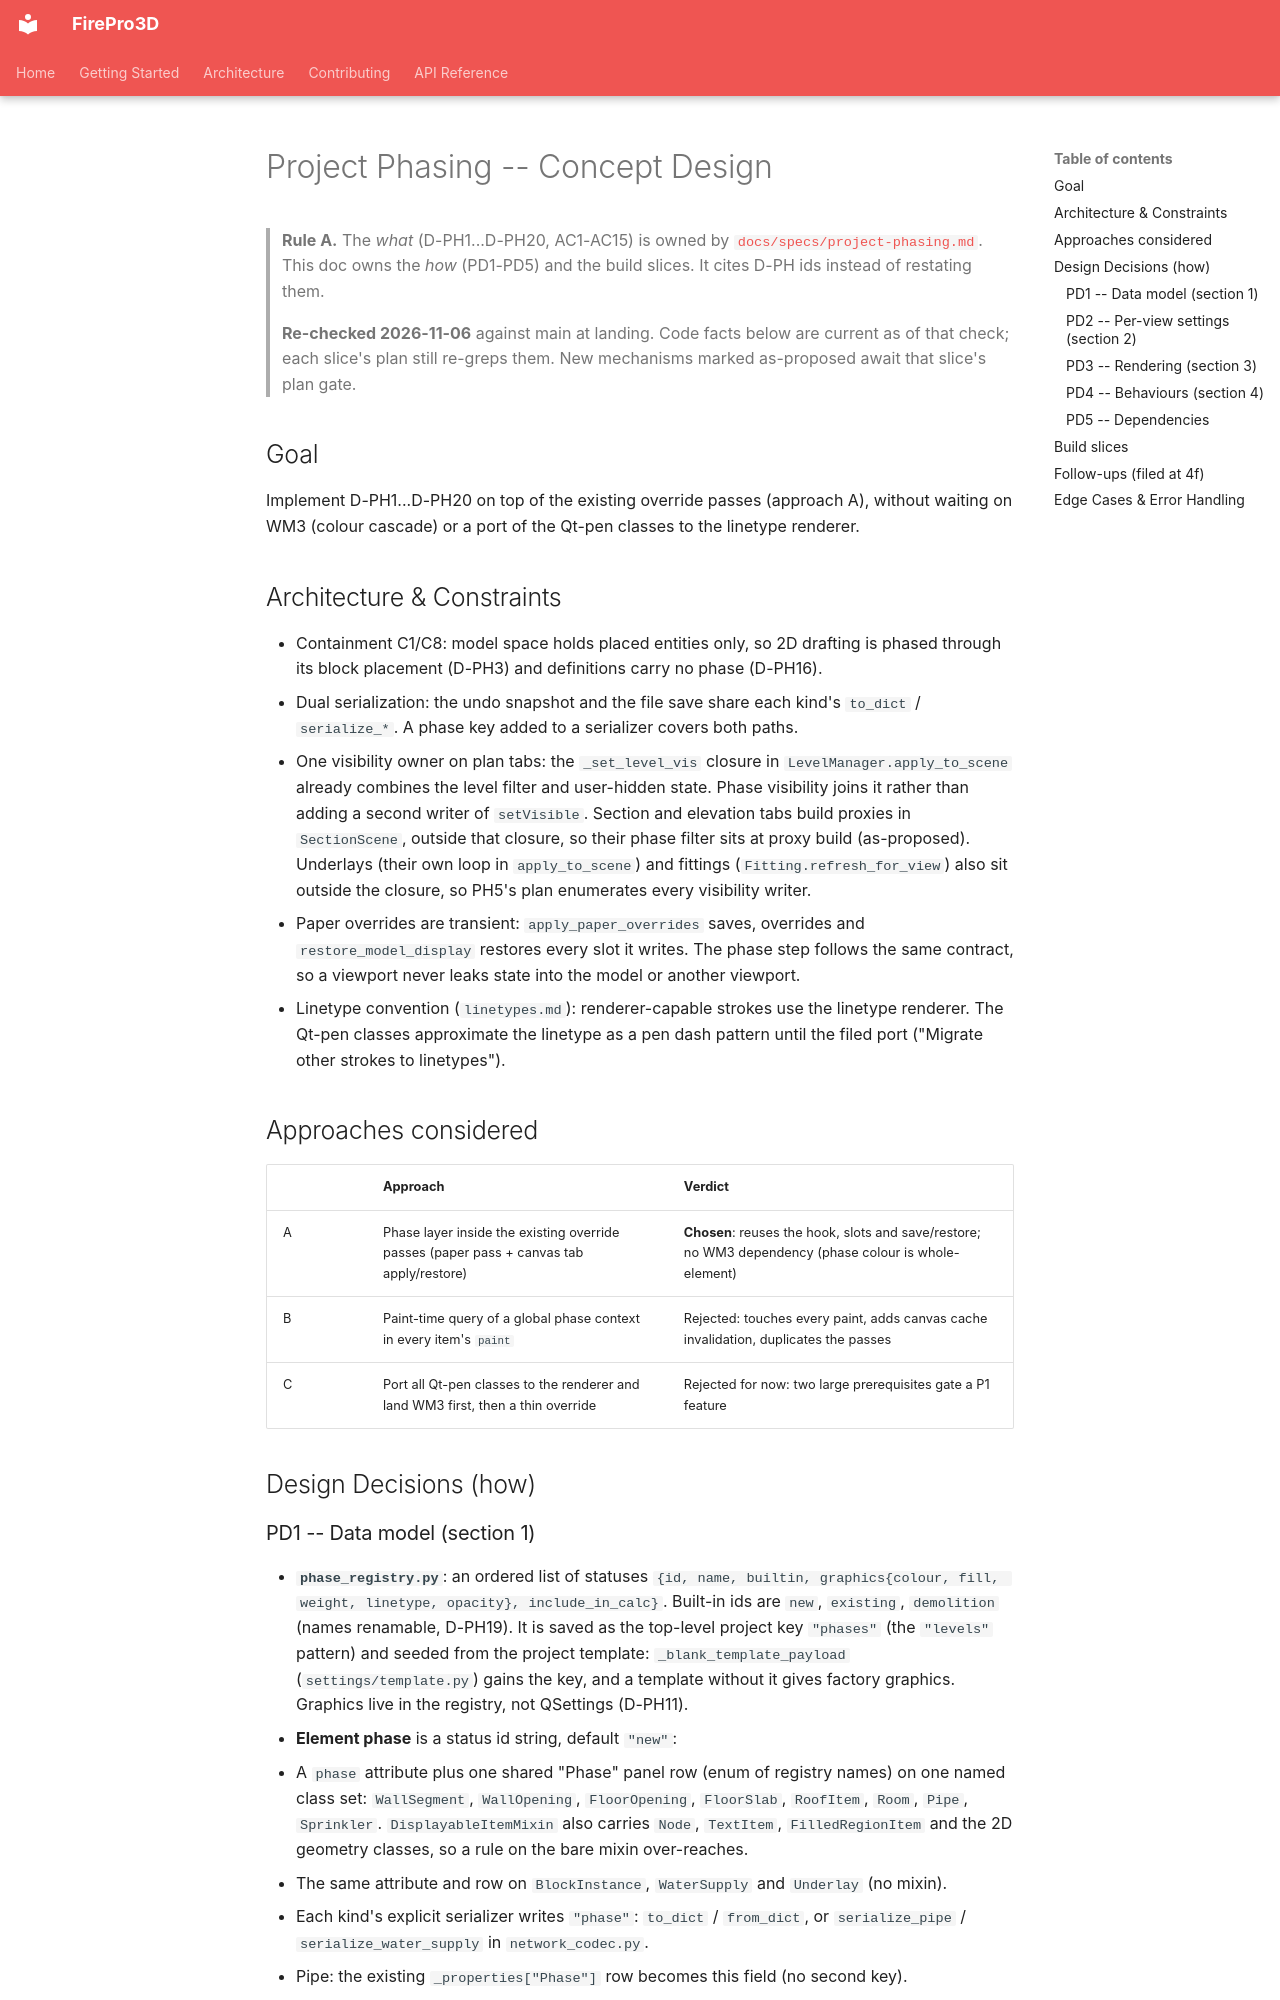

repository: giannivulcano/FirePro-3D · page: superpowers/specs/2026-10-20-project-phasing-concept-design/index.html · generator: mkdocs

---
status: partial           # concept ratified 2026-10-20 (brainstorm sections 1-5, approach A); PH1 built 2026-11-12 (v0.101.0); PH2-PH8 unbuilt
last-verified: 2026-11-12
verified-commit: f2f0db3e  # PH1 (v0.101.0; PD1, PD4, build slices PH1 + PH7 rows); prior da92c5c4
applies-to:
  - firepro3d/phase_registry.py
  - firepro3d/displayable_item.py
  - firepro3d/paper_display.py
  - firepro3d/paper_space.py
  - firepro3d/level_manager.py
  - firepro3d/section_scene.py
  - firepro3d/section_marker.py
  - firepro3d/display_manager.py
  - firepro3d/network_codec.py
  - firepro3d/scene_io.py
  - firepro3d/model_space.py
  - firepro3d/hydraulic_solver.py
  - firepro3d/pipe.py
  - firepro3d/fitting.py
  - firepro3d/block_instance.py
  - firepro3d/water_supply.py
  - firepro3d/underlay.py
  - firepro3d/underlay_manager.py
  - firepro3d/model_browser.py
  - firepro3d/property_manager.py
  - firepro3d/settings/template.py
  - firepro3d/feature_placement_controller.py
  # new (PH3): phase_display.py
source-tasks: ["Project phasing (2026-10-20)"]
---

# Project Phasing -- Concept Design

> **Rule A.** The *what* (D-PH1...D-PH20, AC1-AC15) is owned by
> [`docs/specs/project-phasing.md`](../../specs/project-phasing.md). This doc owns the
> *how* (PD1-PD5) and the build slices. It cites D-PH ids instead of restating them.
>
> **Re-checked 2026-11-06** against main at landing. Code facts below are current as of that
> check; each slice's plan still re-greps them. New mechanisms marked as-proposed await that
> slice's plan gate.

## Goal

Implement D-PH1...D-PH20 on top of the existing override passes (approach A), without
waiting on WM3 (colour cascade) or a port of the Qt-pen classes to the linetype renderer.

## Architecture & Constraints

- Containment C1/C8: model space holds placed entities only, so 2D drafting is phased
  through its block placement (D-PH3) and definitions carry no phase (D-PH16).
- Dual serialization: the undo snapshot and the file save share each kind's
  `to_dict` / `serialize_*`. A phase key added to a serializer covers both paths.
- One visibility owner on plan tabs: the `_set_level_vis` closure in
  `LevelManager.apply_to_scene` already combines the level filter and user-hidden state.
  Phase visibility joins it rather than adding a second writer of `setVisible`. Section and
  elevation tabs build proxies in `SectionScene`, outside that closure, so their phase
  filter sits at proxy build (as-proposed). Underlays (their own loop in `apply_to_scene`)
  and fittings (`Fitting.refresh_for_view`) also sit outside the closure, so PH5's plan
  enumerates every visibility writer.
- Paper overrides are transient: `apply_paper_overrides` saves, overrides and
  `restore_model_display` restores every slot it writes. The phase step follows the same
  contract, so a viewport never leaks state into the model or another viewport.
- Linetype convention (`linetypes.md`): renderer-capable strokes use the linetype
  renderer. The Qt-pen classes approximate the linetype as a pen dash pattern until the
  filed port ("Migrate other strokes to linetypes").

## Approaches considered

| | Approach | Verdict |
|---|---|---|
| A | Phase layer inside the existing override passes (paper pass + canvas tab apply/restore) | **Chosen**: reuses the hook, slots and save/restore; no WM3 dependency (phase colour is whole-element) |
| B | Paint-time query of a global phase context in every item's `paint` | Rejected: touches every paint, adds canvas cache invalidation, duplicates the passes |
| C | Port all Qt-pen classes to the renderer and land WM3 first, then a thin override | Rejected for now: two large prerequisites gate a P1 feature |

## Design Decisions (how)
